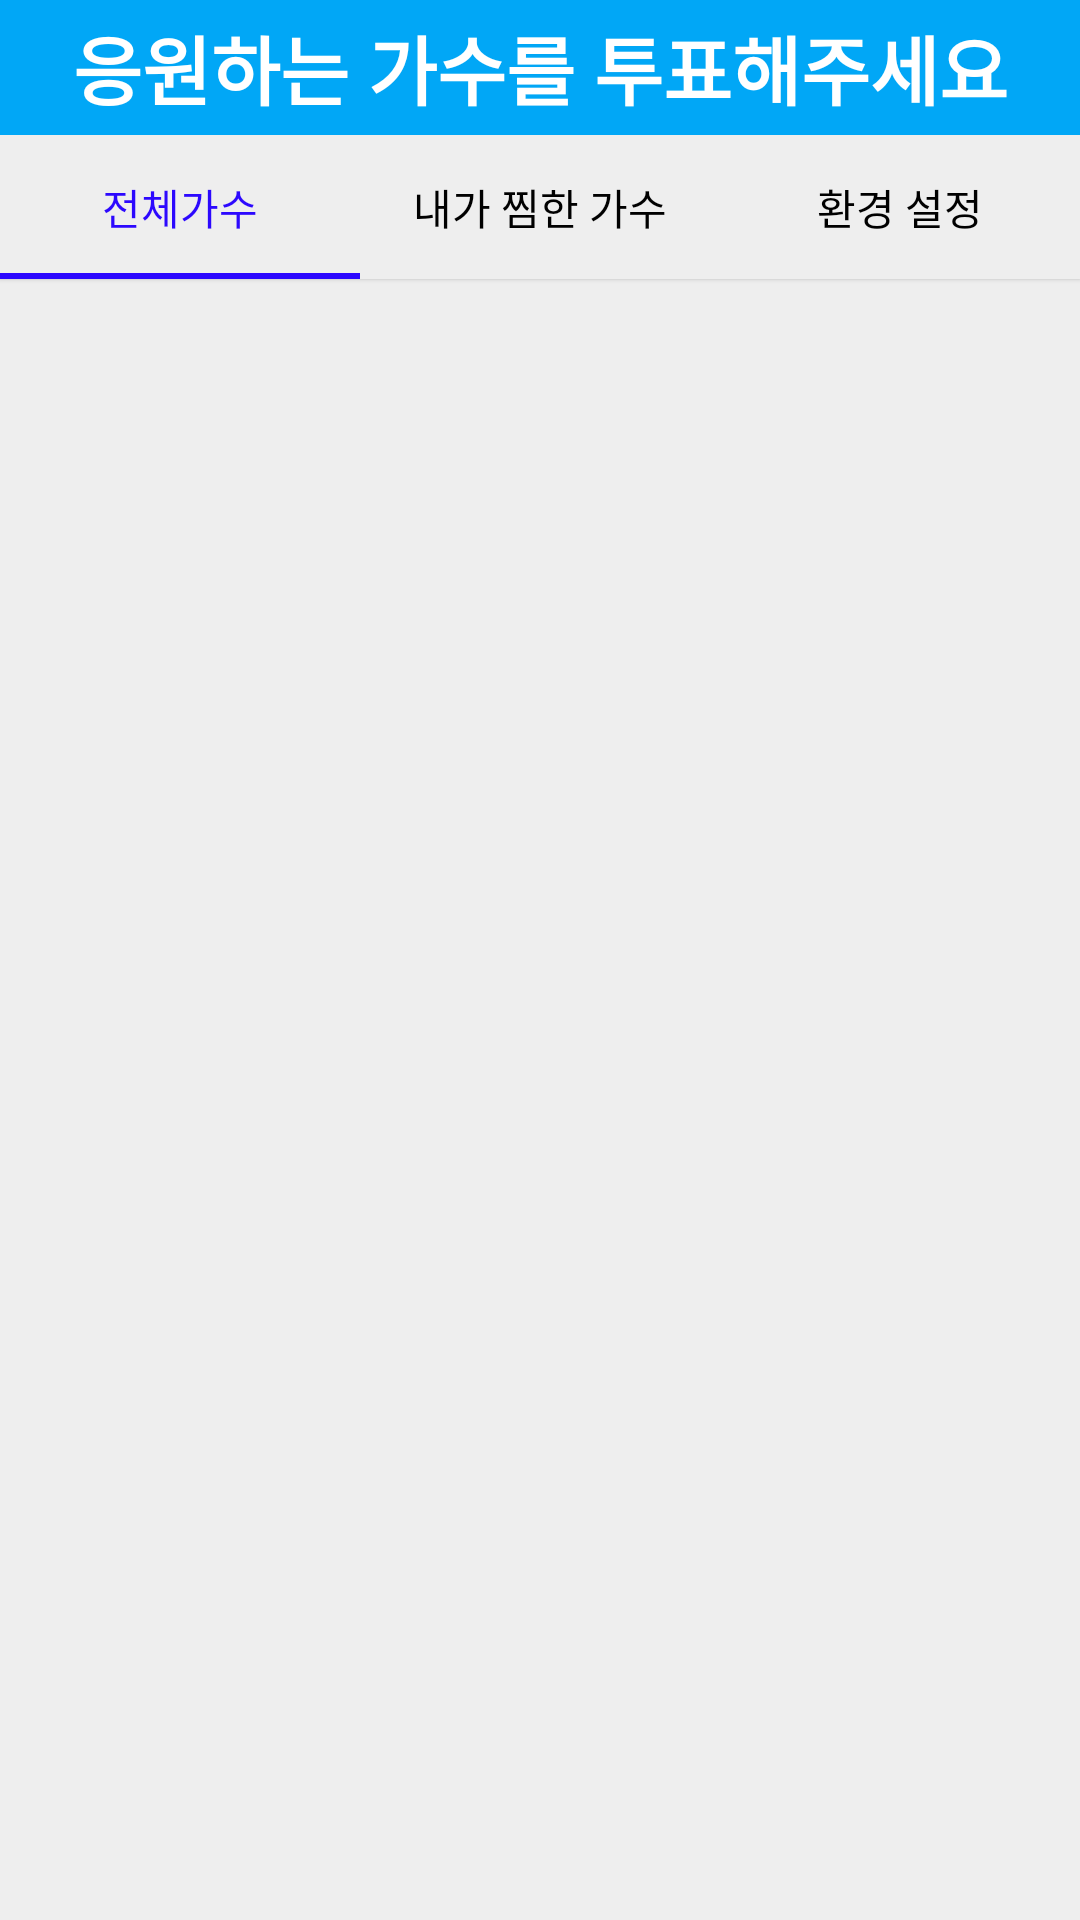

Here is an Android app screen rendered from its layout file. Give the layout XML and the strings, colors and styles it references.
<!-- AndroidManifest.xml: application theme Theme.MrTrot2 -->
<!-- res/layout/activity_main.xml -->
<?xml version="1.0" encoding="utf-8"?>
<LinearLayout
    xmlns:android="http://schemas.android.com/apk/res/android"
    xmlns:tools="http://schemas.android.com/tools"
    android:layout_width="match_parent"
    android:layout_height="match_parent"
    xmlns:app="http://schemas.android.com/apk/res-auto"
    tools:context=".MainActivity"
    android:orientation="vertical"
    android:background="#eee"
    >






    <LinearLayout
        android:layout_width="match_parent"
        android:layout_height="0dp"
        android:layout_weight="1"
        android:orientation="vertical">
        <TextView
            android:layout_width="match_parent"
            android:layout_height="45dp"
            android:textStyle="bold"
            android:text="응원하는 가수를 투표해주세요"
            android:gravity="center"
            android:textSize="25sp"
            app:layout_constraintTop_toTopOf="parent"
            android:background="#01a7f6"
            android:textColor="@color/white"
            />

        <LinearLayout
            android:layout_width="match_parent"
            android:layout_height="match_parent"
            android:orientation="vertical">


            <com.google.android.material.tabs.TabLayout
                android:id="@+id/tabs"
                android:layout_width="match_parent"
                android:layout_height="wrap_content"
                android:background="#eee"
                android:elevation="1dp"
                android:foregroundGravity="center"
                app:tabGravity="fill"
                app:tabIndicatorColor="#2C08FE"
                app:tabMode="fixed"
                app:tabSelectedTextColor="#2C08FE"
                app:tabTextColor="@color/black">

                <com.google.android.material.tabs.TabItem
                    android:layout_width="wrap_content"
                    android:layout_height="wrap_content"
                    android:text="전체가수" />

                <com.google.android.material.tabs.TabItem
                    android:layout_width="wrap_content"
                    android:layout_height="wrap_content"
                    android:text="내가 찜한 가수" />

                <com.google.android.material.tabs.TabItem
                    android:layout_width="wrap_content"
                    android:layout_height="wrap_content"
                    android:text="환경 설정" />
            </com.google.android.material.tabs.TabLayout>

            <FrameLayout
                android:id="@+id/container"
                android:layout_width="match_parent"
                android:layout_height="match_parent"
                android:layout_marginTop="3dp">
            </FrameLayout>

        </LinearLayout>
    </LinearLayout>




</LinearLayout>
<!-- resources referenced by this layout -->
<resources>
  <style name="Theme.MrTrot2" parent="Theme.AppCompat.Light">
          
          <item name="windowNoTitle">true</item>
  
          <item name="colorPrimaryVariant">@color/purple_700</item>
          <item name="colorOnPrimary">@color/white</item>
          
  
  
  
          
          <item name="android:statusBarColor">@color/gmts_light_gray
          </item>
  
          
      </style>
  <!-- not gathered from this repository: default colours our renderer supplied (Android Studio template values) -->
  <color name="purple_700">#FF3700B3</color>
  <color name="black">#FF000000</color>
  <color name="white">#FFFFFFFF</color>
</resources>
